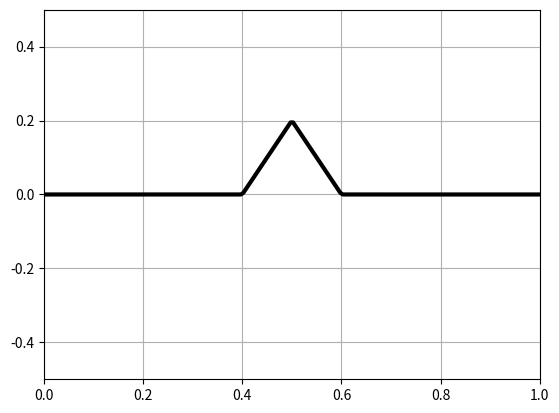
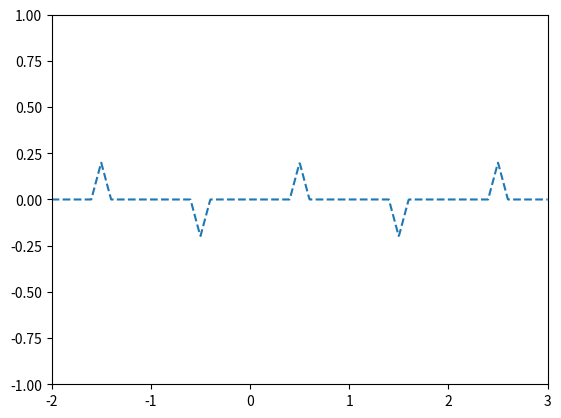
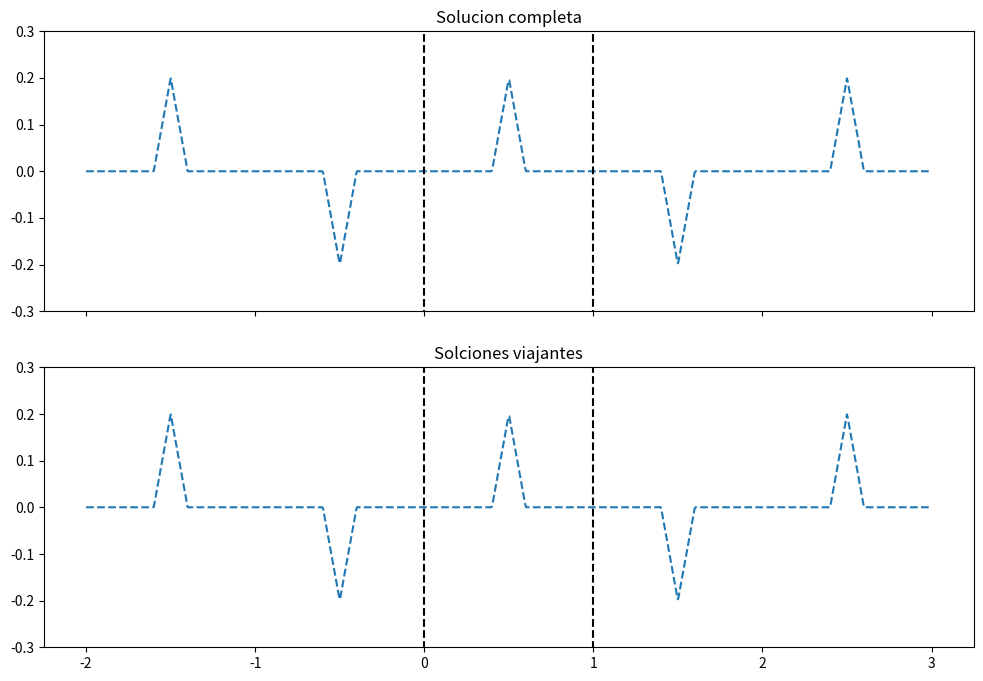

Here is the Python script that generated these plots, in order:
import numpy as np
import matplotlib.pyplot as plt
from matplotlib import animation
from matplotlib import rc
rc('animation', html='jshtml')

def A(p, L, h, a):
    return 2*(2*h*L**2*(-2*np.sin((p*np.pi)/2.) - (-1 + (-1)**p)*np.sin((a*p*np.pi)/L)))/((2*a - L)*p**2*np.pi**2)

h = .2
L = 1
a = 0.4
x = np.linspace(-2*L, 3*L, 1000)
pmax = 500

def psi(x, t):
    psies = [A(p, L, h, a) * np.sin(p*np.pi/L*x)* np.cos(p*np.pi/L*t) for p in range(1, pmax)]
    return np.sum(psies, 0)
def psi_D(x, t):
    psies = [0.5 * A(p, L, h, a) * np.sin(p*np.pi/L*(x-t)) for p in range(1, pmax)]
    return np.sum(psies, 0)
def psi_I(x, t):
    psies = [0.5 * A(p, L, h, a) * np.sin(p*np.pi/L*(x+t)) for p in range(1, pmax)]
    return np.sum(psies, 0)

t = 0

plt.figure(1)
plt.clf()

plt.plot(x, psi(x, t), linewidth = 3, c = 'k')
# plt.plot(x, psi_D(x, t), linewidth = 3, c = 'r')
# plt.plot(x, psi_I(x, t), linewidth = 3, c = 'b')

plt.xlim(0, 1)

plt.ylim(-.5, .5)

plt.grid()

fig = plt.figure(2)
ax = plt.gca()
# ax.plot(x, psi(x, t[0]))


line, = ax.plot([], [],'k')
line1, = ax.plot([], [],'r')
line2, = ax.plot([], [],'b')

# ax.set_xlim(0, 1)
ax.set_ylim(-1, 1)
N = 100
t = np.linspace(0, 2, N)
ax.plot(x, psi(x, t[0]), '--')
ax.set_xlim(0, 1)
def drawframe(i):
    line.set_data(x, psi(x, t[i]))
    line1.set_data(x, psi_D(x, t[i]))
    line2.set_data(x, psi_I(x, t[i]))
    
    return [line,line1,line2] 

anim = animation.FuncAnimation(fig, drawframe, frames = N, interval = 10, blit = False)

anim

fig, (ax1, ax2) = plt.subplots(2, 1, sharex = True, sharey = True, figsize = (12, 8))
# ax.plot(x, psi(x, t[0]))


line, = ax1.plot([], [],'k')
line1, = ax2.plot([], [],'r')
line2, = ax2.plot([], [],'b')

ax.set_xlim(-2, 3)
ax1.set_ylim(-.3, .3)

N = 100
t = np.linspace(0, 2, N)

ax1.plot(x, psi(x, t[0]), '--')
ax2.plot(x, psi(x, t[0]), '--')

ax1.set_title('Solucion completa')
ax2.set_title('Solciones viajantes')

ax1.vlines(1, -1, 1, linestyle = 'dashed', color = 'k')
ax1.vlines(0, -1, 1, linestyle = 'dashed', color = 'k')
ax2.vlines(1, -1, 1, linestyle = 'dashed', color = 'k')
ax2.vlines(0, -1, 1, linestyle = 'dashed', color = 'k')

def drawframe(i):
    line.set_data(x, psi(x, t[i]))
    line1.set_data(x, psi_D(x, t[i]))
    line2.set_data(x, psi_I(x, t[i]))
    
    return [line,line1,line2] 


anim = animation.FuncAnimation(fig, drawframe, frames = N, interval = 10, blit = False)

anim

